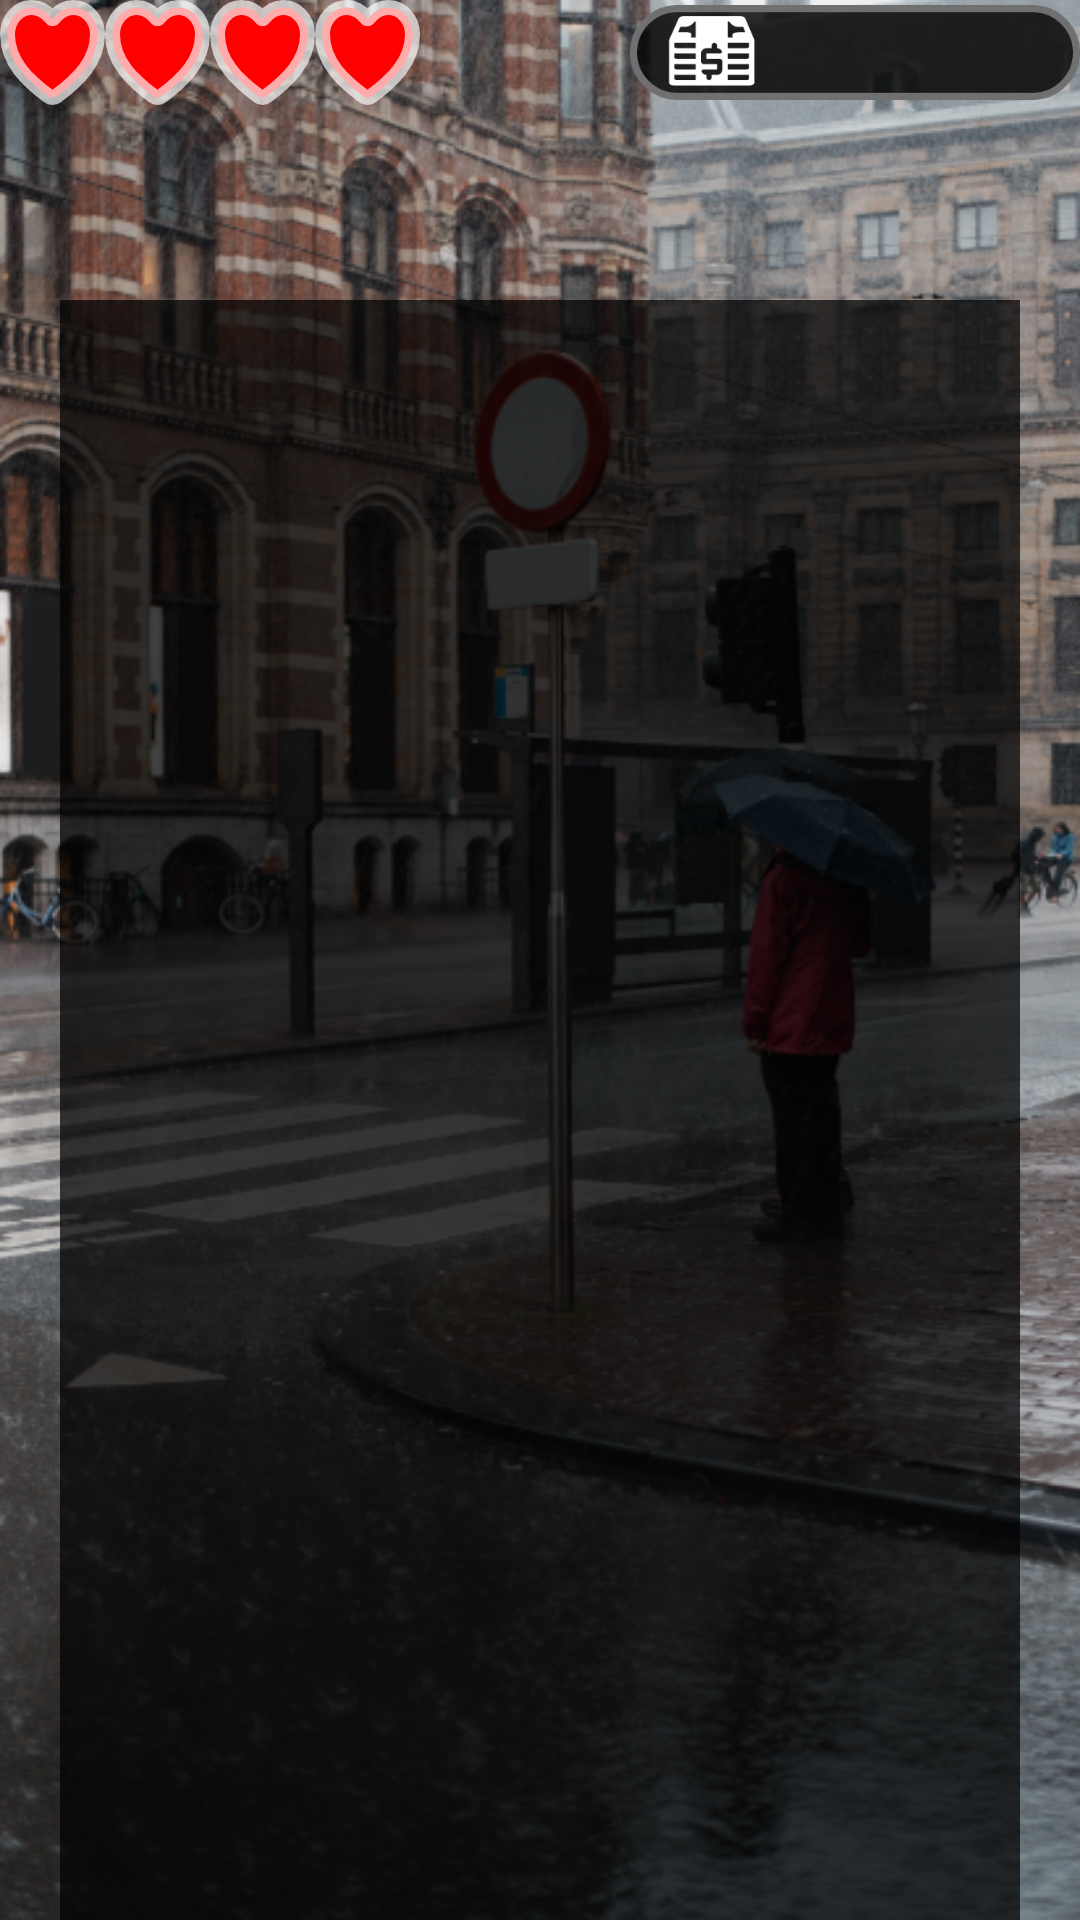

The Android layout XML behind this screen, and the referenced resources:
<!-- AndroidManifest.xml: application theme Theme.PianoGame -->
<!-- res/layout/fragment_shop.xml -->
<?xml version="1.0" encoding="utf-8"?>
<layout xmlns:android="http://schemas.android.com/apk/res/android"
    xmlns:app="http://schemas.android.com/apk/res-auto"

    xmlns:tools="http://schemas.android.com/tools"
    >

    <data>

        <variable
            name="cash"
            type="Integer" />
        <variable
            name="background"
            type="android.graphics.Bitmap" />

    </data>

<androidx.constraintlayout.widget.ConstraintLayout
    android:layout_width="match_parent"
    android:layout_height="match_parent"
    android:background="@drawable/background"
    changeBackgroundWithBitmap.bitmap="@{background}"
    tools:context=".view.ShopFragment">

    <LinearLayout
        android:layout_width="wrap_content"
        android:layout_height="wrap_content"
        android:orientation="horizontal"
        app:layout_constraintStart_toStartOf="parent"
        app:layout_constraintTop_toTopOf="parent"
        >
        <ImageView
            android:layout_width="35dp"
            android:layout_height="35dp"
            android:src="@drawable/heart_filled"
            />
        <ImageView
            android:layout_width="35dp"
            android:layout_height="35dp"
            android:src="@drawable/heart_filled"
            />
        <ImageView
            android:layout_width="35dp"
            android:layout_height="35dp"
            android:src="@drawable/heart_filled"
            />
        <ImageView
            android:layout_width="35dp"
            android:layout_height="35dp"
            android:src="@drawable/heart_filled"
            />


    </LinearLayout>

    <RelativeLayout
        android:layout_width="150dp"
        android:layout_height="35dp"
        app:layout_constraintEnd_toEndOf="parent"
        app:layout_constraintTop_toTopOf="parent"
        >

        <ImageView
            android:layout_width="match_parent"
            android:layout_height="wrap_content"
            android:layout_centerInParent="true"
            android:src="@drawable/cash" />
        <TextView
            android:layout_width="wrap_content"
            android:layout_height="match_parent"
            android:layout_alignParentStart="true"
            android:layout_centerVertical="true"
            android:text="@{cash.toString()}"
            android:textSize="26sp"
            android:layout_marginStart="50dp"
            android:textColor="@color/white"/>

    </RelativeLayout>

    <ImageView
        android:id="@+id/imageView3"
        android:layout_width="0dp"
        android:layout_height="0dp"
        android:layout_marginHorizontal="20dp"
        android:layout_marginTop="100dp"
        android:src="@drawable/gray_scalee"
        app:layout_constraintBottom_toBottomOf="parent"
        app:layout_constraintEnd_toEndOf="parent"
        app:layout_constraintHorizontal_bias="0.4"
        app:layout_constraintStart_toStartOf="parent"
        app:layout_constraintTop_toTopOf="parent"
        app:layout_constraintVertical_bias="0.208" />

    <androidx.recyclerview.widget.RecyclerView
        android:layout_width="0dp"
        android:layout_height="0dp"
        android:id="@+id/shopRecyclerView"
        app:layout_constraintBottom_toBottomOf="@+id/imageView3"
        app:layout_constraintEnd_toEndOf="@+id/imageView3"
        app:layout_constraintStart_toStartOf="@+id/imageView3"
        app:layout_constraintTop_toTopOf="@+id/imageView3"
        app:layoutManager="androidx.recyclerview.widget.GridLayoutManager"
        app:spanCount="2"
        android:orientation="vertical"
        />



</androidx.constraintlayout.widget.ConstraintLayout>
</layout>
<!-- resources referenced by this layout -->
<resources>
  <!-- drawable background: png bitmap (drawable-ldpi, 374770 bytes) -->
  <!-- drawable cash: png bitmap (drawable-hdpi, 3478 bytes) -->
  <!-- drawable gray_scalee (drawable) -->
  <?xml version="1.0" encoding="utf-8"?>
  <shape xmlns:android="http://schemas.android.com/apk/res/android">
  
      <gradient android:type="linear" android:startColor="#B8000000" android:endColor="#B8000000" />
  
  
  </shape>
  <!-- drawable heart_filled: png bitmap (drawable-hdpi, 2261 bytes) -->
  <style name="Theme.PianoGame" parent="Theme.MaterialComponents.DayNight.NoActionBar.Bridge">
          
          <item name="colorPrimary">@color/purple_500</item>
          <item name="colorPrimaryVariant">@color/purple_700</item>
          <item name="colorOnPrimary">@color/white</item>
          
          <item name="colorSecondary">@color/teal_200</item>
          <item name="colorSecondaryVariant">@color/teal_700</item>
          <item name="colorOnSecondary">@color/black</item>
          
          <item name="android:statusBarColor" tools:targetApi="l">?attr/colorPrimaryVariant</item>
          
      </style>
  <!-- not gathered from this repository: default colours our renderer supplied (Android Studio template values) -->
  <color name="purple_500">#FF6200EE</color>
  <color name="purple_700">#FF3700B3</color>
  <color name="teal_200">#FF03DAC5</color>
  <color name="teal_700">#FF018786</color>
  <color name="black">#FF000000</color>
  <color name="white">#FFFFFFFF</color>
</resources>
